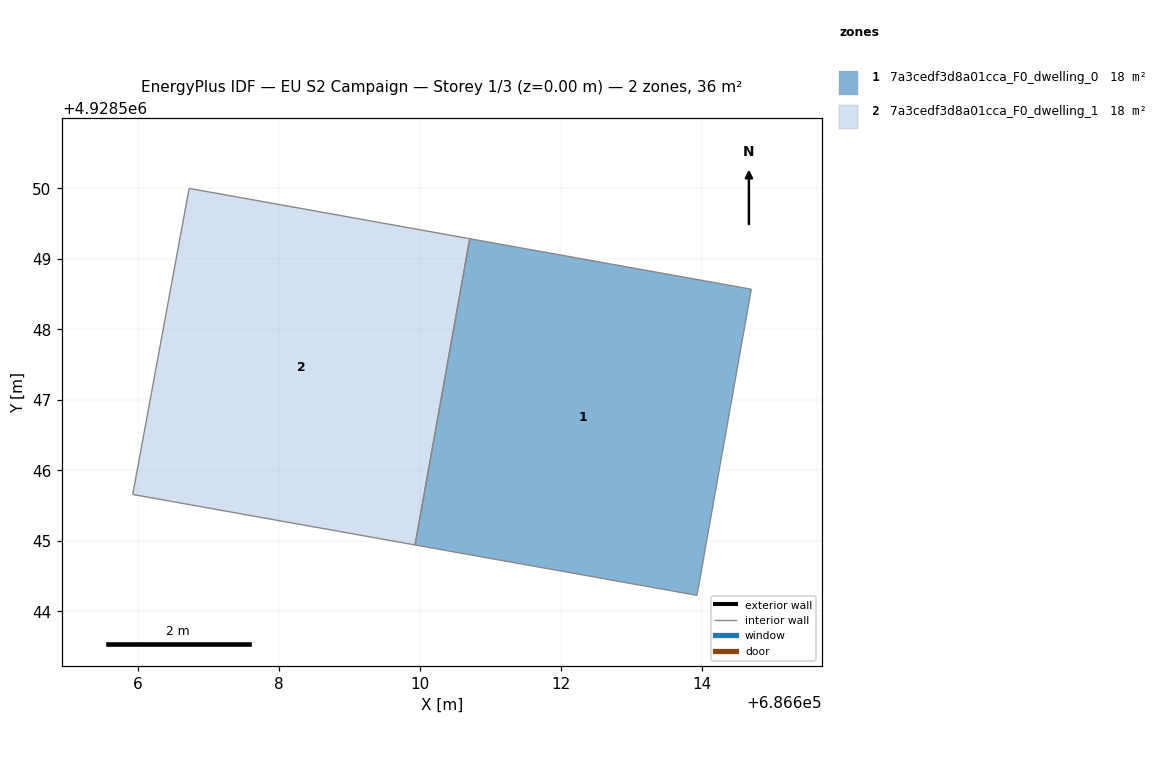
=== STOREY PLAN SPEC (per zone: floor XY polygon, exterior-wall plan segments, windows/doors) ===
zone 1: 7a3cedf3d8a01cca_F0_dwelling_0  (17.9 m²)
  floor: (686613.93, 4928544.23) (686614.70, 4928548.57) (686610.71, 4928549.28) (686609.93, 4928544.94)
  interior walls: 4
zone 2: 7a3cedf3d8a01cca_F0_dwelling_1  (17.9 m²)
  floor: (686609.93, 4928544.94) (686610.71, 4928549.28) (686606.73, 4928550.00) (686605.93, 4928545.66)
  interior walls: 4

=== DERIVED (storey summary) ===
Building: EU S2 Campaign
Storey: 1 of 3  (floor level z = 0.00 m)
Storey gross floor area: 35.8 m²
Zones on this storey: 2
  - 7a3cedf3d8a01cca_F0_dwelling_0: floor 17.9 m²
  - 7a3cedf3d8a01cca_F0_dwelling_1: floor 17.9 m²
Zone adjacency (shared interzone walls):
  - 7a3cedf3d8a01cca_F0_dwelling_0 ↔ 7a3cedf3d8a01cca_F0_dwelling_1